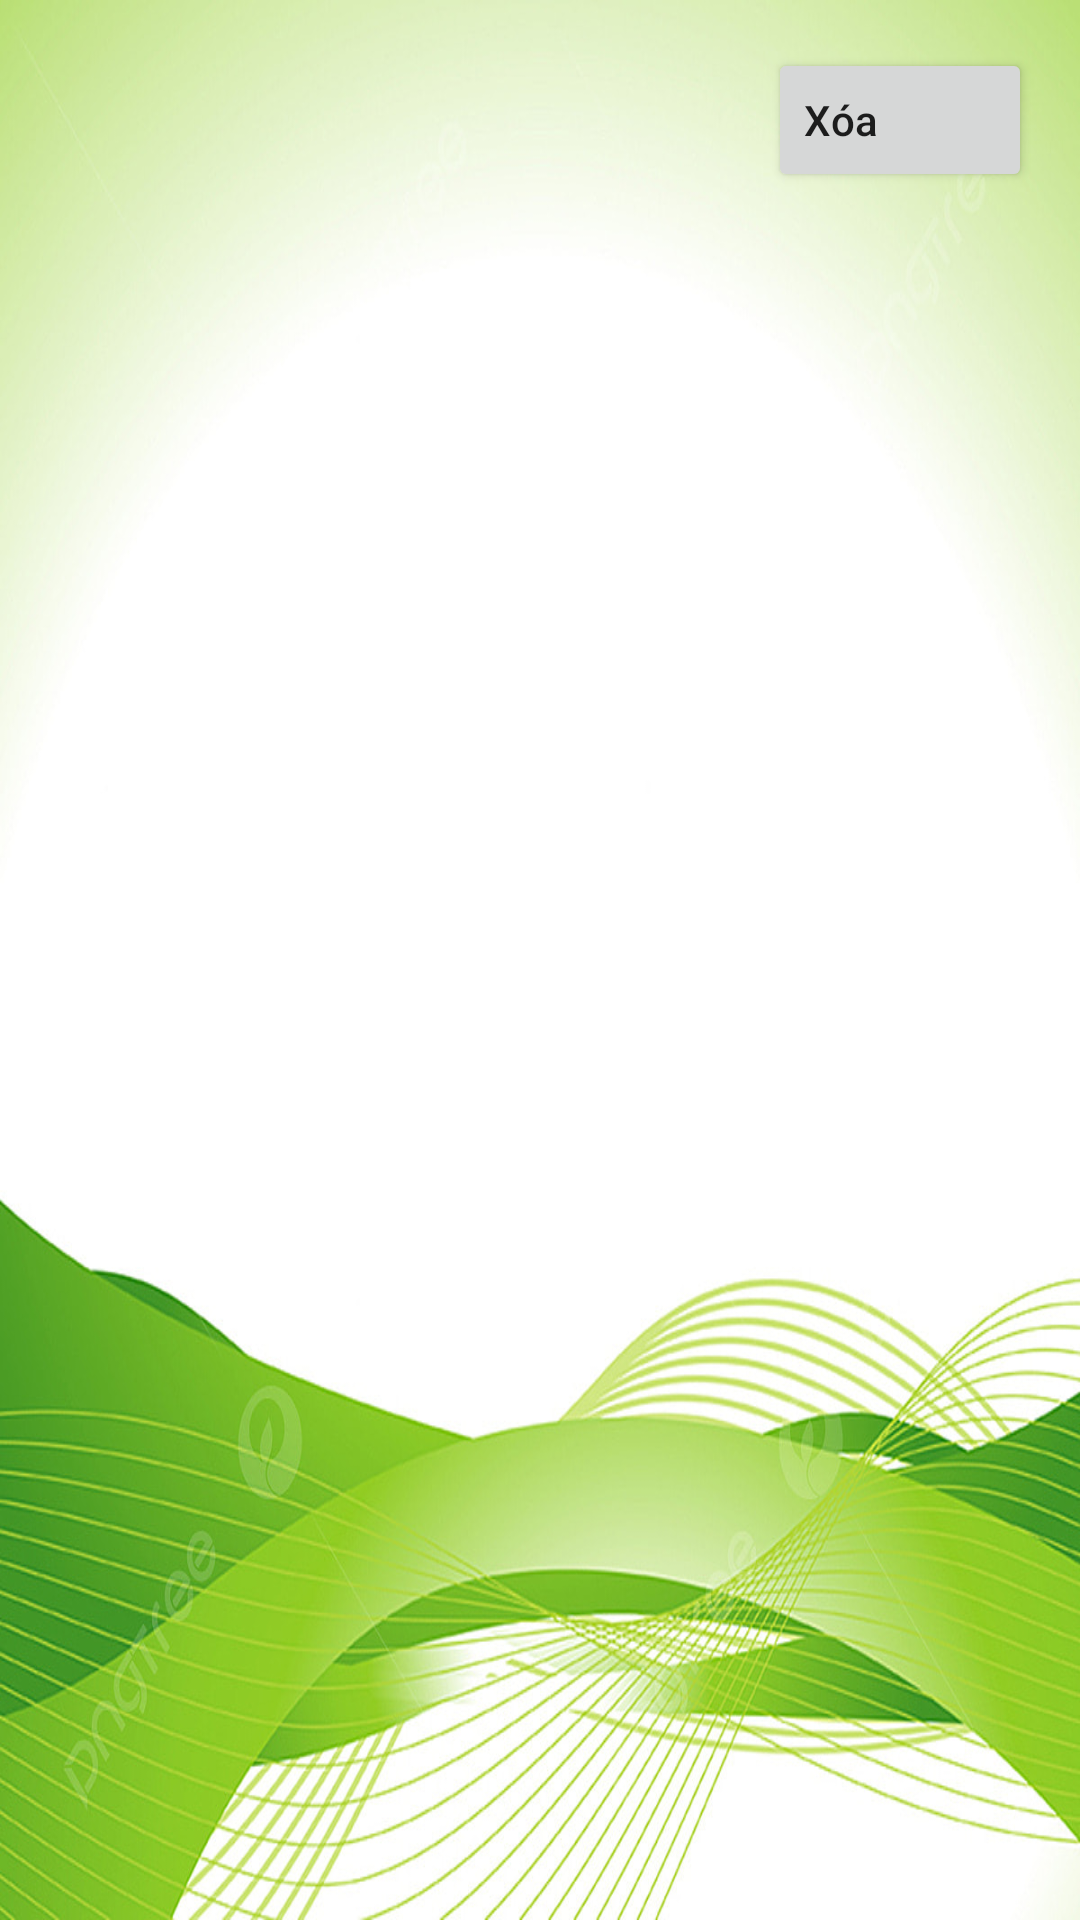

Produce the Android XML layout that renders to this screen, including the resource entries it uses.
<!-- AndroidManifest.xml: application theme Theme.Game_tic_tac_toe -->
<!-- res/layout/card_item_player.xml -->
<?xml version="1.0" encoding="utf-8"?>
<LinearLayout 
    xmlns:android="http://schemas.android.com/apk/res/android"
    xmlns:tools="http://schemas.android.com/tools"
    android:layout_width="match_parent"
    android:layout_height="match_parent"
    android:background="@drawable/giao_dien_1"
    android:padding="16dp"
    android:weightSum="1">
    <LinearLayout
        android:layout_width="0dp"
        android:layout_height="wrap_content"
        android:layout_weight="1"
        android:orientation="vertical">
        <TextView
            android:id="@+id/tvname"
            android:layout_width="wrap_content"
            android:layout_height="wrap_content"
            android:textSize="16sp"
            tools:text="Name"/>
        <TextView
            android:id="@+id/tvemail"
            android:layout_width="wrap_content"
            android:layout_height="wrap_content"
            android:textSize="16sp"
            tools:text="Email"/>
        <TextView
            android:id="@+id/tvpassword"
            android:layout_width="wrap_content"
            android:layout_height="wrap_content"
            android:textSize="16sp"
            tools:text="Password"/>
    </LinearLayout>
    <Button
        android:id="@+id/btnDelete"
        android:layout_width="wrap_content"
        android:layout_height="wrap_content"
        android:gravity="center_vertical"
        android:text="Xóa"
        android:textAllCaps="false"/>

</LinearLayout>
<!-- resources referenced by this layout -->
<resources>
  <!-- drawable giao_dien_1: png bitmap (drawable, 169361 bytes) -->
  <style name="Theme.Game_tic_tac_toe" parent="Theme.MaterialComponents.DayNight.NoActionBar">
          
          
          <item name="colorPrimary">@color/lavender</item>
          <item name="colorPrimaryVariant">@color/lavender</item>
          <item name="colorOnPrimary">@color/white</item>
          <item name="colorSecondary">@color/teal_200</item>
          <item name="colorSecondaryVariant">@color/purple_700</item>
          <item name="colorOnSecondary">@color/black</item>
          <item name="android:statusBarColor">?attr/colorPrimaryVariant</item>
      </style>
  <color name="lavender">#FF000000</color>
  <color name="white">#FFFFFFFF</color>
  <color name="teal_200">#1FC7D9</color>
  <color name="purple_700">#83E2C1</color>
  <color name="black">#FF000000</color>
</resources>
